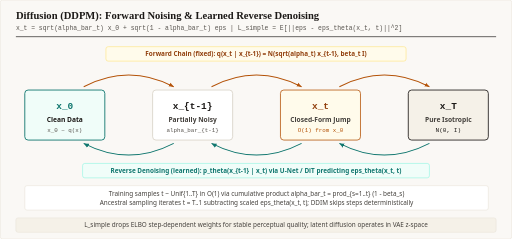
t = 0.00 s
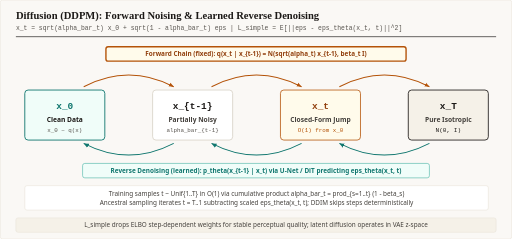
t = 0.90 s
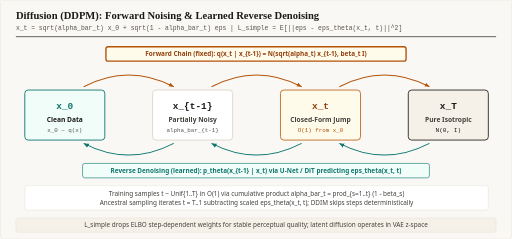
t = 2.10 s
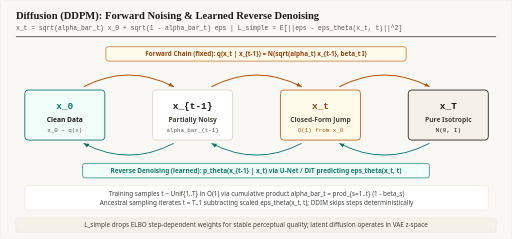
t = 3.00 s
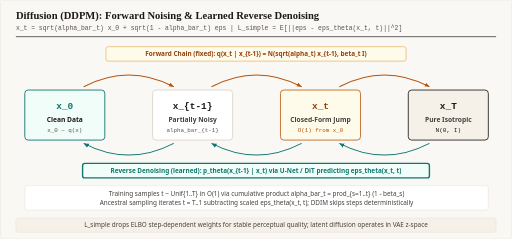
t = 3.90 s
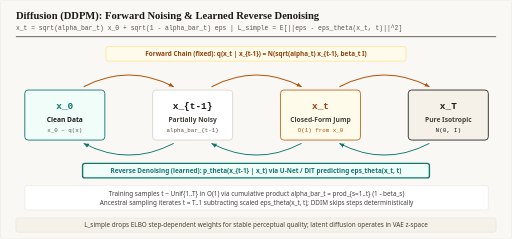
t = 5.10 s

The animated SVG that drew these frames (rendered in a browser with its animation timeline set to each time). Animation: 2 CSS @keyframes rules; one cycle of 6.00 s, repeats indefinitely.

<svg xmlns="http://www.w3.org/2000/svg" viewBox="0 0 920 430" width="100%" role="img" aria-label="Diffusion DDPM: Forward Noising and Learned Reverse Denoising">
  <defs>
    <marker id="arr-teal" viewBox="0 0 10 10" refX="8" refY="5" markerWidth="6" markerHeight="6" orient="auto-start-reverse">
      <path d="M 0 1.5 L 8 5 L 0 8.5 z" fill="#0f766e"/>
    </marker>
    <marker id="arr-amber" viewBox="0 0 10 10" refX="8" refY="5" markerWidth="6" markerHeight="6" orient="auto-start-reverse">
      <path d="M 0 1.5 L 8 5 L 0 8.5 z" fill="#b45309"/>
    </marker>
  </defs>
  <style>
    .diff-fwd { animation: diff-f 6s infinite; }
    .diff-rev { animation: diff-r 6s infinite; }
    @keyframes diff-f { 0%, 50%, 100% { stroke-width: 1.2; } 5%, 45% { stroke: #b45309; stroke-width: 2.5; } }
    @keyframes diff-r { 0%, 50%, 100% { stroke-width: 1.2; } 55%, 95% { stroke: #0f766e; stroke-width: 2.5; } }
    @media (prefers-reduced-motion: reduce) { * { animation: none !important; } }
  </style>

  <rect width="920" height="430" rx="4" fill="#faf8f5" stroke="#e7e2d8" stroke-width="1"/>
  <text x="28" y="34" font-family="Georgia, 'Times New Roman', serif" font-size="19" font-weight="700" fill="#1c1917">Diffusion (DDPM): Forward Noising &amp; Learned Reverse Denoising</text>
  <text x="28" y="54" font-family="ui-monospace, SFMono-Regular, Menlo, monospace" font-size="11.5" fill="#57534e">x_t = sqrt(alpha_bar_t) x_0 + sqrt(1 - alpha_bar_t) eps   |   L_simple = E[||eps - eps_theta(x_t, t)||^2]</text>
  <line x1="28" y1="66" x2="892" y2="66" stroke="#1c1917" stroke-width="1.2"/>

  <!-- Forward label -->
  <rect class="diff-fwd" x="190" y="84" width="540" height="26" rx="4" fill="#fffbeb" stroke="#fde68a" stroke-width="1"/>
  <text x="460" y="101" text-anchor="middle" font-family="ui-sans-serif, system-ui, -apple-system, sans-serif" font-size="11.5" font-weight="700" fill="#92400e">Forward Chain (fixed): q(x_t | x_{t-1}) = N(sqrt(alpha_t) x_{t-1}, beta_t I)</text>

  <!-- State boxes -->
  <rect x="44" y="162" width="144" height="90" rx="6" fill="#f0fdf9" stroke="#0f766e" stroke-width="1.6"/>
  <text x="116" y="196" text-anchor="middle" font-family="ui-monospace, SFMono-Regular, Menlo, monospace" font-size="17" font-weight="700" fill="#0f766e">x_0</text>
  <text x="116" y="219" text-anchor="middle" font-family="ui-sans-serif, system-ui, sans-serif" font-size="12" font-weight="600" fill="#1c1917">Clean Data</text>
  <text x="116" y="237" text-anchor="middle" font-family="ui-monospace, SFMono-Regular, Menlo, monospace" font-size="10.5" fill="#57534e">x_0 ~ q(x)</text>

  <rect x="274" y="162" width="144" height="90" rx="6" fill="#ffffff" stroke="#d6d0c4" stroke-width="1.4"/>
  <text x="346" y="196" text-anchor="middle" font-family="ui-monospace, SFMono-Regular, Menlo, monospace" font-size="17" font-weight="700" fill="#1c1917">x_{t-1}</text>
  <text x="346" y="219" text-anchor="middle" font-family="ui-sans-serif, system-ui, sans-serif" font-size="12" font-weight="600" fill="#44403c">Partially Noisy</text>
  <text x="346" y="237" text-anchor="middle" font-family="ui-monospace, SFMono-Regular, Menlo, monospace" font-size="10.5" fill="#57534e">alpha_bar_{t-1}</text>

  <rect x="504" y="162" width="144" height="90" rx="6" fill="#fffbeb" stroke="#b45309" stroke-width="1.4"/>
  <text x="576" y="196" text-anchor="middle" font-family="ui-monospace, SFMono-Regular, Menlo, monospace" font-size="17" font-weight="700" fill="#92400e">x_t</text>
  <text x="576" y="219" text-anchor="middle" font-family="ui-sans-serif, system-ui, sans-serif" font-size="12" font-weight="600" fill="#44403c">Closed-Form Jump</text>
  <text x="576" y="237" text-anchor="middle" font-family="ui-monospace, SFMono-Regular, Menlo, monospace" font-size="10.5" fill="#b45309">O(1) from x_0</text>

  <rect x="734" y="162" width="144" height="90" rx="6" fill="#f5f1e8" stroke="#1c1917" stroke-width="1.5"/>
  <text x="806" y="196" text-anchor="middle" font-family="ui-monospace, SFMono-Regular, Menlo, monospace" font-size="17" font-weight="700" fill="#1c1917">x_T</text>
  <text x="806" y="219" text-anchor="middle" font-family="ui-sans-serif, system-ui, sans-serif" font-size="12" font-weight="600" fill="#44403c">Pure Isotropic</text>
  <text x="806" y="237" text-anchor="middle" font-family="ui-monospace, SFMono-Regular, Menlo, monospace" font-size="11" fill="#1c1917">N(0, I)</text>

  <!-- Curved forward arcs (top) -->
  <path d="M 150 156 Q 231 114 312 156" fill="none" stroke="#b45309" stroke-width="1.8" marker-end="url(#arr-amber)"/>
  <path d="M 380 156 Q 461 114 542 156" fill="none" stroke="#b45309" stroke-width="1.8" marker-end="url(#arr-amber)"/>
  <path d="M 610 156 Q 691 114 772 156" fill="none" stroke="#b45309" stroke-width="1.8" marker-end="url(#arr-amber)"/>

  <!-- Curved reverse arcs (bottom) -->
  <path d="M 772 258 Q 691 300 610 258" fill="none" stroke="#0f766e" stroke-width="1.9" marker-end="url(#arr-teal)"/>
  <path d="M 542 258 Q 461 300 380 258" fill="none" stroke="#0f766e" stroke-width="1.9" marker-end="url(#arr-teal)"/>
  <path d="M 312 258 Q 231 300 150 258" fill="none" stroke="#0f766e" stroke-width="1.9" marker-end="url(#arr-teal)"/>

  <!-- Reverse label -->
  <rect class="diff-rev" x="148" y="294" width="624" height="26" rx="4" fill="#f0fdf9" stroke="#99f6e4" stroke-width="1"/>
  <text x="460" y="311" text-anchor="middle" font-family="ui-sans-serif, system-ui, -apple-system, sans-serif" font-size="11.5" font-weight="700" fill="#0f766e">Reverse Denoising (learned): p_theta(x_{t-1} | x_t) via U-Net / DiT predicting eps_theta(x_t, t)</text>

  <!-- Explanatory detail strip -->
  <rect x="44" y="334" width="834" height="44" rx="4" fill="#ffffff" stroke="#e7e2d8" stroke-width="1"/>
  <text x="461" y="352" text-anchor="middle" font-family="ui-sans-serif, system-ui, -apple-system, sans-serif" font-size="11.5" fill="#44403c">Training samples t ~ Unif{1..T} in O(1) via cumulative product alpha_bar_t = prod_{s=1..t} (1 - beta_s)</text>
  <text x="461" y="369" text-anchor="middle" font-family="ui-sans-serif, system-ui, -apple-system, sans-serif" font-size="11.5" fill="#44403c">Ancestral sampling iterates t = T..1 subtracting scaled eps_theta(x_t, t); DDIM skips steps deterministically</text>

  <!-- Footer -->
  <rect x="28" y="392" width="864" height="26" rx="4" fill="#f5f1e8" stroke="#e7e2d8" stroke-width="1"/>
  <text x="460" y="409" text-anchor="middle" font-family="ui-sans-serif, system-ui, -apple-system, sans-serif" font-size="11.5" fill="#44403c">L_simple drops ELBO step-dependent weights for stable perceptual quality; latent diffusion operates in VAE z-space</text>
</svg>
